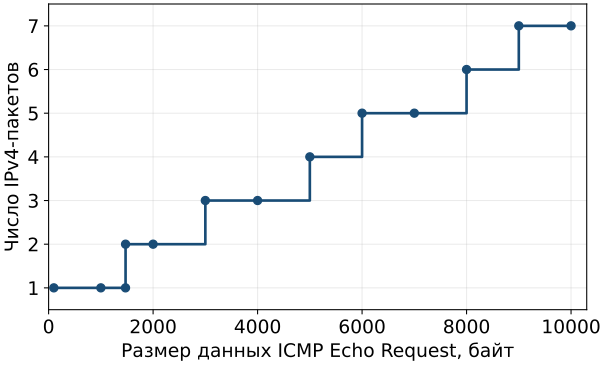

The file beside this chart, header and first rows:
data_bytes, observed_fragments
100, 1
1000, 1
1472, 1
1473, 2
2000, 2
3000, 3
4000, 3
5000, 4
6000, 5
7000, 5
8000, 6
9000, 7
10000, 7
